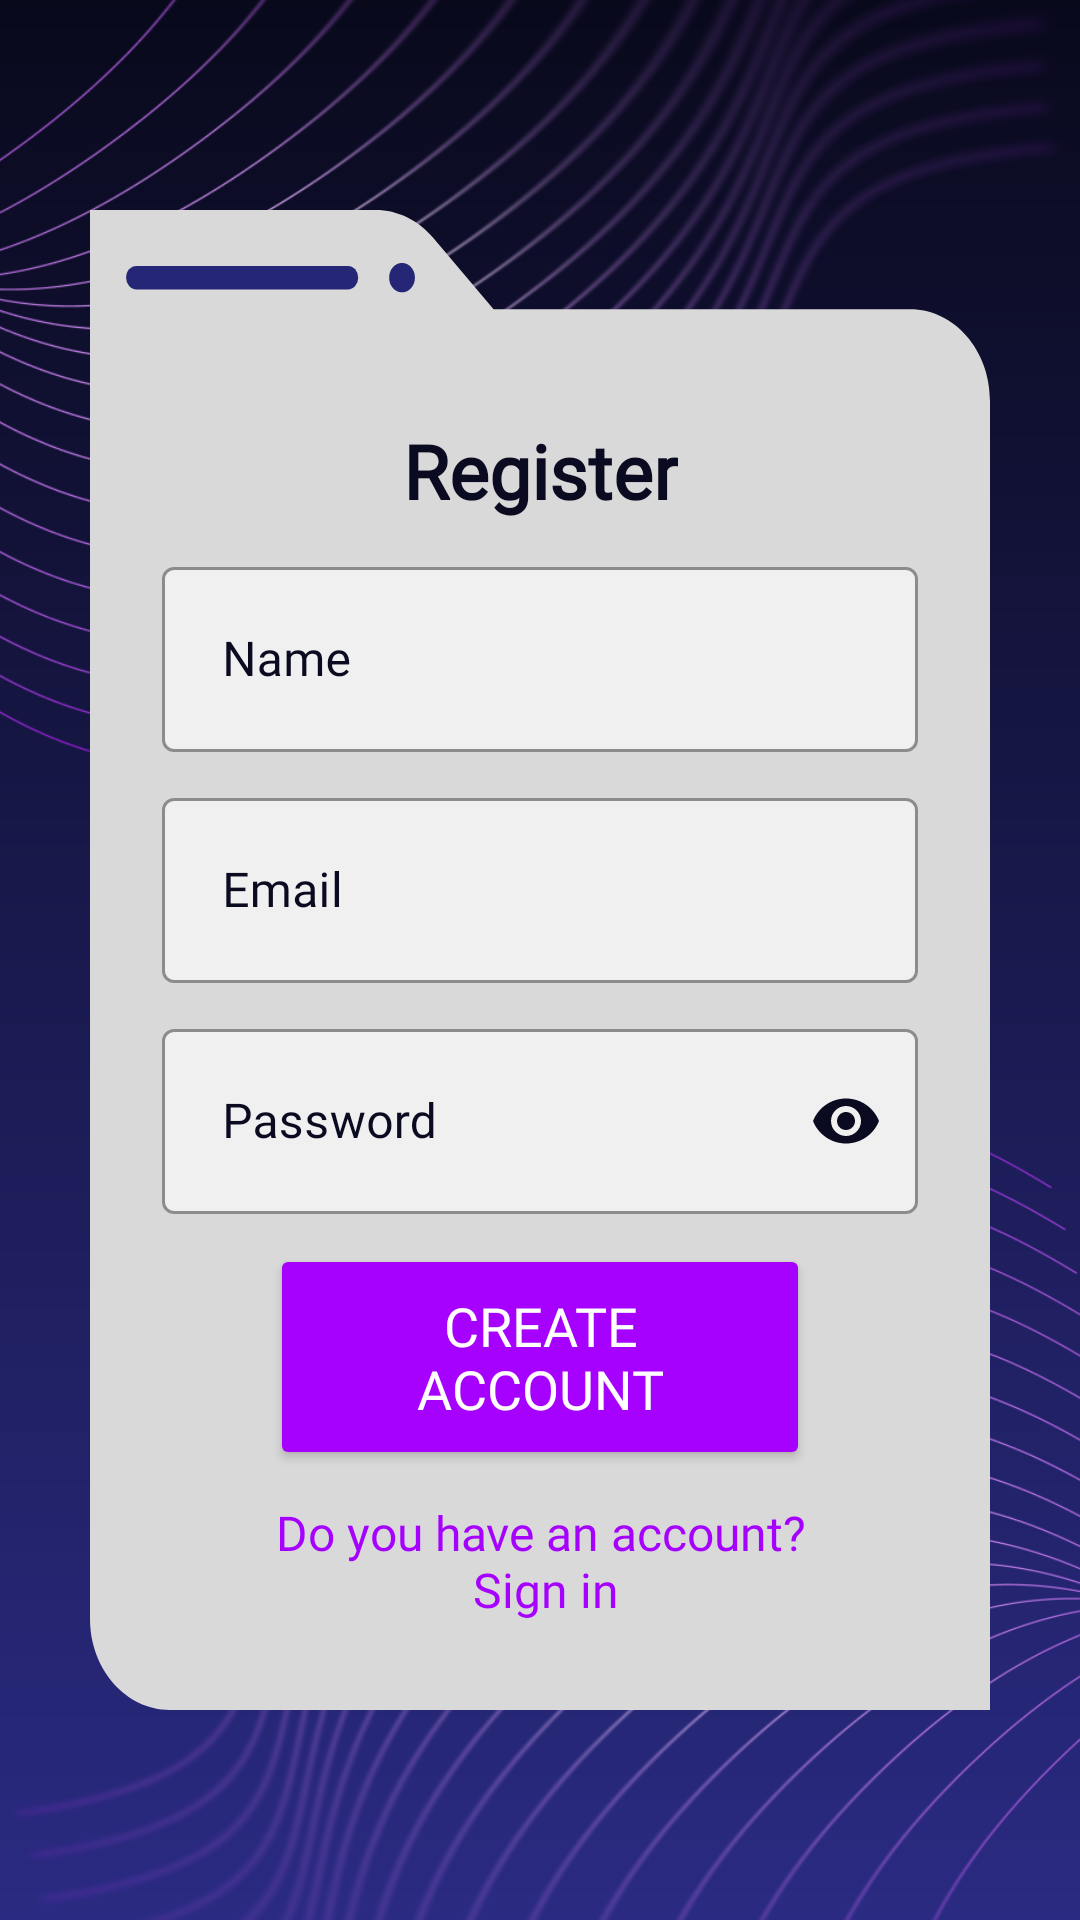

Layout XML and referenced resources for this Android screen:
<!-- AndroidManifest.xml: application theme Theme.MaterialComponents.DayNight.NoActionBar -->
<!-- res/layout/activity_register.xml -->
<?xml version="1.0" encoding="utf-8"?>
<androidx.constraintlayout.widget.ConstraintLayout
    xmlns:android="http://schemas.android.com/apk/res/android"
    xmlns:app="http://schemas.android.com/apk/res-auto"
    android:layout_width="match_parent"
    android:layout_height="match_parent">

    <ImageView
        android:id="@+id/gradientBg"
        android:layout_width="0dp"
        android:layout_height="0dp"
        android:scaleType="fitXY"
        android:src="@drawable/gradient_bg"
        app:layout_constraintBottom_toBottomOf="parent"
        app:layout_constraintEnd_toEndOf="parent"
        app:layout_constraintStart_toStartOf="parent"
        app:layout_constraintTop_toTopOf="parent" />

    <ImageView
        android:id="@+id/linesTopLeft"
        android:layout_width="wrap_content"
        android:layout_height="wrap_content"
        android:scaleX="1.55"
        android:scaleY="1.2"
        android:layout_marginStart="-100dp"
        android:layout_marginTop="-250dp"
        app:layout_constraintStart_toStartOf="parent"
        app:layout_constraintTop_toTopOf="parent"
        android:src="@drawable/lines2_2" />

    <ImageView
        android:id="@+id/linesTopRight"
        android:layout_width="wrap_content"
        android:layout_height="wrap_content"
        android:scaleX="1.55"
        android:scaleY="1.2"
        android:layout_marginStart="100dp"
        android:layout_marginTop="250dp"
        app:layout_constraintStart_toStartOf="parent"
        app:layout_constraintTop_toTopOf="parent"
        android:src="@drawable/lines2_1" />

    <ImageView
        android:id="@+id/contentBackground"
        android:layout_width="0dp"
        android:layout_height="0dp"
        app:layout_constraintDimensionRatio="3:5"
        android:layout_margin="30dp"
        android:src="@drawable/back_window"
        android:scaleType="fitXY"
        app:layout_constraintHorizontal_bias="0.5"
        app:layout_constraintTop_toTopOf="parent"
        app:layout_constraintBottom_toBottomOf="parent"
        app:layout_constraintStart_toStartOf="parent"
        app:layout_constraintEnd_toEndOf="parent" />

    <TextView
        android:id="@+id/titleText"
        android:layout_width="wrap_content"
        android:layout_height="wrap_content"
        android:fontFamily="@font/zen_dots"
        android:text="@string/register"
        android:textColor="@color/dark_blue"
        android:textSize="25sp"
        android:textStyle="bold"
        app:layout_constraintStart_toStartOf="@id/contentBackground"
        app:layout_constraintEnd_toEndOf="@id/contentBackground"
        app:layout_constraintTop_toTopOf="@id/contentBackground"
        app:layout_constraintBottom_toBottomOf="@id/contentBackground"
        app:layout_constraintVertical_bias="0.15"/>

    
    <com.google.android.material.textfield.TextInputLayout
        android:id="@+id/nameLayout"
        android:layout_width="0dp"
        android:layout_height="wrap_content"
        android:layout_marginStart="24dp"
        android:layout_marginEnd="24dp"
        android:layout_marginTop="10dp"
        android:hint="@string/name"
        app:boxBackgroundMode="outline"
        app:boxBackgroundColor="#F0F0F0"
        app:boxStrokeColor="@color/dark_blue"
        app:boxCornerRadiusTopStart="4dp"
        app:boxCornerRadiusTopEnd="4dp"
        app:boxCornerRadiusBottomStart="4dp"
        app:boxCornerRadiusBottomEnd="4dp"
        android:textColorHint="@color/dark_blue"
        app:hintTextColor="@color/dark_blue"
        app:layout_constraintTop_toBottomOf="@id/titleText"
        app:layout_constraintStart_toStartOf="@id/contentBackground"
        app:layout_constraintEnd_toEndOf="@id/contentBackground">

        <com.google.android.material.textfield.TextInputEditText
            android:id="@+id/nameInput"
            android:layout_width="match_parent"
            android:layout_height="wrap_content"
            android:textColor="@color/dark_blue"
            android:textColorHint="@color/dark_blue"
            android:padding="20dp"
            android:fontFamily="@font/zen_dots"
            android:inputType="textPersonName" />

    </com.google.android.material.textfield.TextInputLayout>

    
    <com.google.android.material.textfield.TextInputLayout
        android:id="@+id/emailLayout"
        android:layout_width="0dp"
        android:layout_height="wrap_content"
        android:layout_marginStart="24dp"
        android:layout_marginEnd="24dp"
        android:layout_marginTop="10dp"
        android:hint="@string/email"
        app:boxBackgroundMode="outline"
        app:boxBackgroundColor="#F0F0F0"
        app:boxStrokeColor="@color/dark_blue"
        app:boxCornerRadiusTopStart="4dp"
        app:boxCornerRadiusTopEnd="4dp"
        app:boxCornerRadiusBottomStart="4dp"
        app:boxCornerRadiusBottomEnd="4dp"
        android:textColorHint="@color/dark_blue"
        app:hintTextColor="@color/dark_blue"
        app:layout_constraintTop_toBottomOf="@id/nameLayout"
        app:layout_constraintStart_toStartOf="@id/contentBackground"
        app:layout_constraintEnd_toEndOf="@id/contentBackground">

        <com.google.android.material.textfield.TextInputEditText
            android:id="@+id/emailInput"
            android:layout_width="match_parent"
            android:layout_height="wrap_content"
            android:textColor="@color/dark_blue"
            android:textColorHint="@color/dark_blue"
            android:padding="20dp"
            android:fontFamily="@font/zen_dots"
            android:inputType="textEmailAddress" />

    </com.google.android.material.textfield.TextInputLayout>

    
    <com.google.android.material.textfield.TextInputLayout
        android:id="@+id/passwordLayout"
        android:layout_width="0dp"
        android:layout_height="wrap_content"
        android:layout_marginStart="24dp"
        android:layout_marginEnd="24dp"
        android:layout_marginTop="10dp"
        android:hint="@string/password"
        app:boxBackgroundMode="outline"
        app:boxBackgroundColor="#F0F0F0"
        app:boxStrokeColor="@color/dark_blue"
        app:boxCornerRadiusTopStart="4dp"
        app:boxCornerRadiusTopEnd="4dp"
        app:boxCornerRadiusBottomStart="4dp"
        app:boxCornerRadiusBottomEnd="4dp"
        android:textColorHint="@color/dark_blue"
        app:hintTextColor="@color/dark_blue"
        app:passwordToggleEnabled="true"
        app:passwordToggleTint="@color/dark_blue"
        app:layout_constraintTop_toBottomOf="@id/emailLayout"
        app:layout_constraintStart_toStartOf="@id/contentBackground"
        app:layout_constraintEnd_toEndOf="@id/contentBackground">

        <com.google.android.material.textfield.TextInputEditText
            android:id="@+id/passwordInput"
            android:layout_width="match_parent"
            android:layout_height="wrap_content"
            android:textColor="@color/dark_blue"
            android:textColorHint="@color/dark_blue"
            android:padding="20dp"
            android:fontFamily="@font/zen_dots"
            android:inputType="textPassword" />

    </com.google.android.material.textfield.TextInputLayout>

    
    <Button
        android:id="@+id/createAccountButton"
        android:layout_width="0dp"
        android:layout_height="wrap_content"
        android:layout_marginStart="60dp"
        android:layout_marginEnd="60dp"
        android:layout_marginTop="10dp"
        android:fontFamily="@font/zen_dots"
        android:padding="15dp"
        android:text="@string/create_account"
        android:textColor="@color/white_text"
        android:textSize="18sp"
        app:backgroundTint="@color/purple"
        app:cornerRadius="4dp"
        app:layout_constraintEnd_toEndOf="@id/contentBackground"
        app:layout_constraintStart_toStartOf="@id/contentBackground"
        app:layout_constraintTop_toBottomOf="@id/passwordLayout" />

    <TextView
        android:id="@+id/registerNowText"
        android:layout_width="wrap_content"
        android:layout_height="wrap_content"
        android:layout_marginTop="2dp"
        android:fontFamily="@font/zen_dots"
        android:text="@string/not_account"
        android:textColor="@color/purple"
        android:textSize="16sp"
        android:clickable="true"
        android:focusable="true"
        android:padding="8dp"
        android:gravity="center"
        app:layout_constraintEnd_toEndOf="@id/contentBackground"
        app:layout_constraintStart_toStartOf="@id/contentBackground"
        app:layout_constraintTop_toBottomOf="@id/createAccountButton" />

</androidx.constraintlayout.widget.ConstraintLayout>
<!-- resources referenced by this layout -->
<resources>
  <color name="dark_blue">#0A0A20</color>
  <color name="purple">#A600FF</color>
  <color name="white_text">#FFFFFF</color>
  <!-- drawable back_window (drawable) -->
  <vector xmlns:android="http://schemas.android.com/apk/res/android"
      android:width="349dp"
      android:height="510dp"
      android:viewportWidth="349"
      android:viewportHeight="510">
    <path
        android:pathData="M110.81,0C119.24,0 127.3,3.43 133.15,9.51L156.5,33.78H318C335.12,33.78 349,47.66 349,64.78V510H31C13.88,510 0,496.12 0,479V0H110.81Z"
        android:fillColor="#D9D9D9"/>
    <path
        android:pathData="M18,19L100,19A4,4 0,0 1,104 23L104,23A4,4 0,0 1,100 27L18,27A4,4 0,0 1,14 23L14,23A4,4 0,0 1,18 19z"
        android:fillColor="#262676"/>
    <path
        android:pathData="M121,23m-5,0a5,5 0,1 1,10 0a5,5 0,1 1,-10 0"
        android:fillColor="#262676"/>
  </vector>
  <!-- drawable gradient_bg (drawable) -->
  <shape xmlns:android="http://schemas.android.com/apk/res/android">
      <gradient
          android:startColor="#09091C"
          android:endColor="#2A2A82"
          android:angle="270"/>
  </shape>
  <!-- drawable lines2_1: png bitmap (drawable, 464063 bytes) -->
  <!-- drawable lines2_2: png bitmap (drawable, 445353 bytes) -->
  <string name="create_account">Create Account</string>
  <string name="email">Email</string>
  <string name="name">Name</string>
  <string name="not_account">Do you have an account?\n Sign in</string>
  <string name="password">Password</string>
  <string name="register">Register</string>
</resources>
